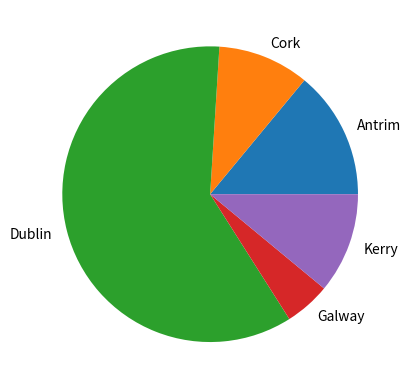

This figure's Python source:
# Pie Chart of counties with Dublin favoured
# Author: Cormac Hennigan

import numpy as np
import matplotlib.pyplot as plt

possibleCounties = ["Dublin", "Cork", "Galway", "Antrim", "Kerry"]
counties = np.random.choice(possibleCounties, p=[0.6, 0.1, 0.1, 0.1, 0.1 ], size = (100))

unique, counts = np.unique(counties, return_counts = True)

plt.pie(counts, labels = unique)
plt.show()